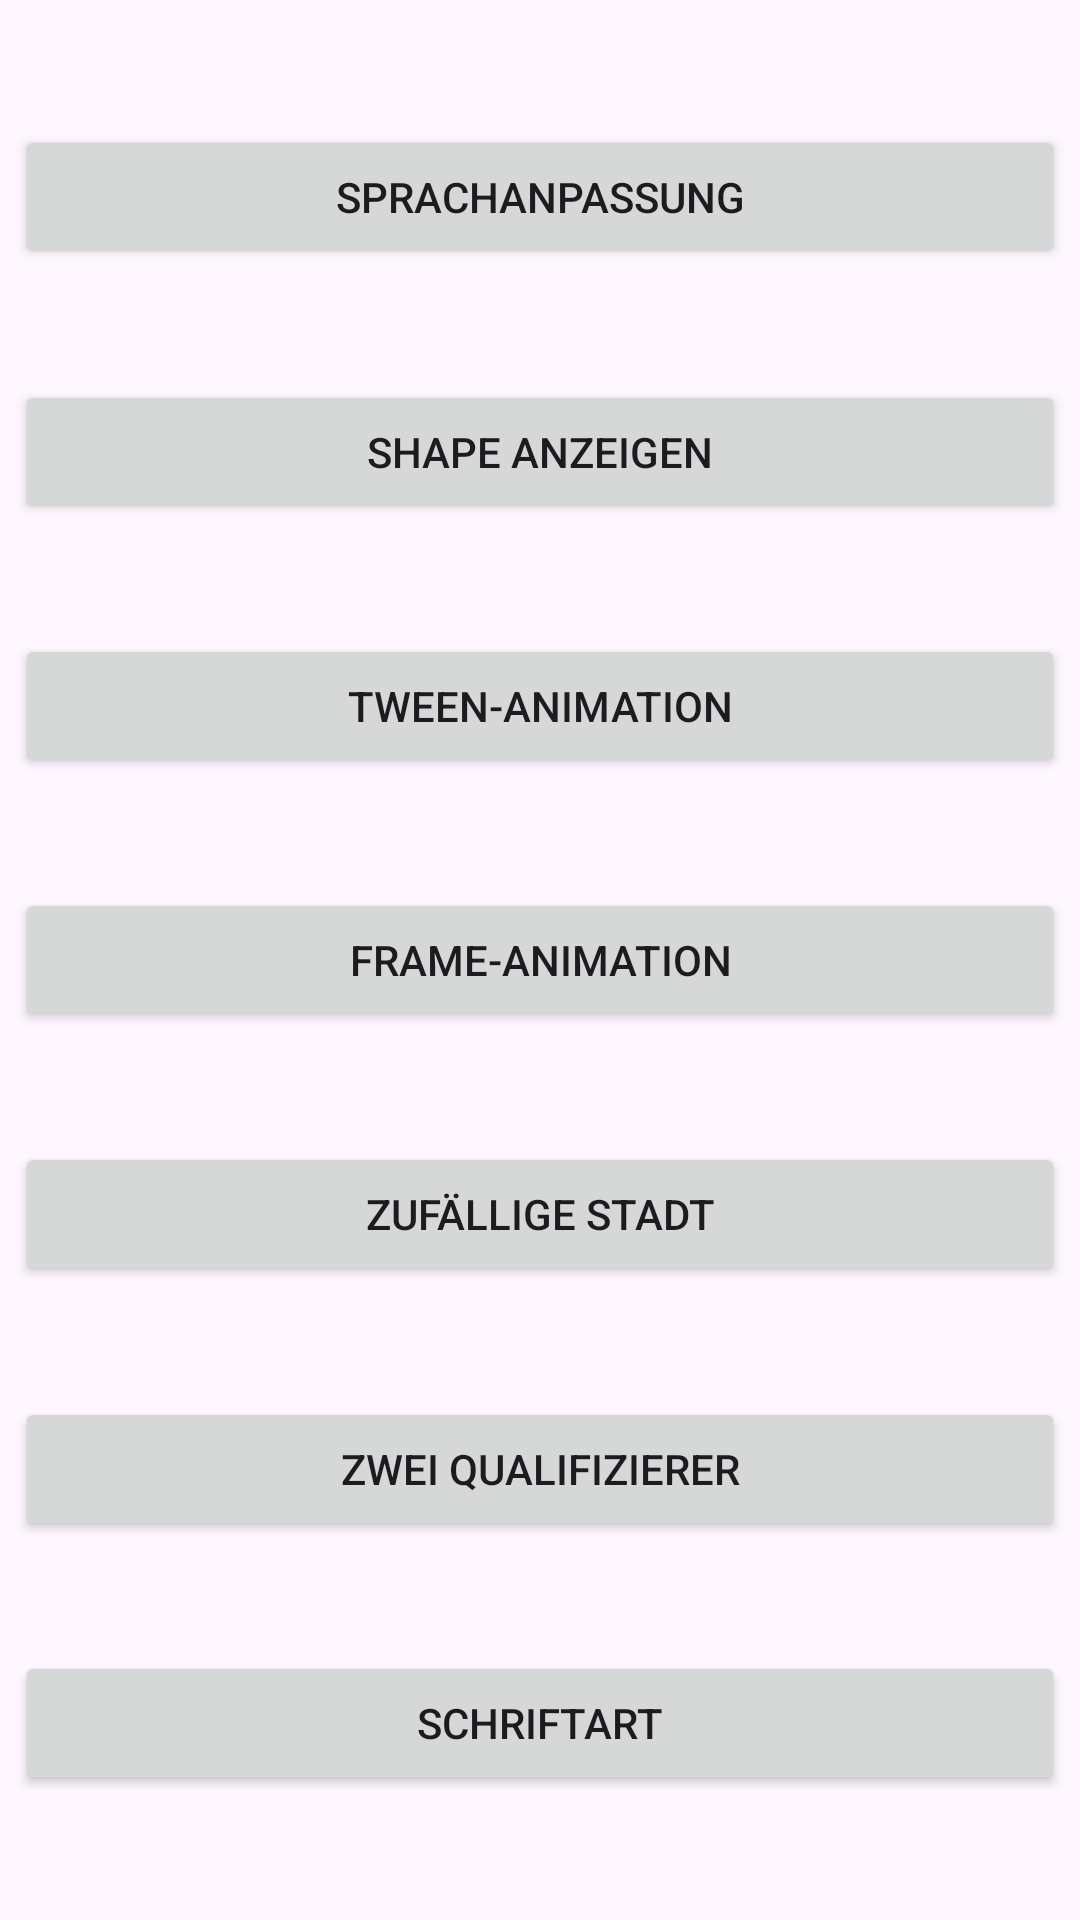

Android layout source for this screen:
<!-- AndroidManifest.xml: application theme Theme.RessourcenDemo -->
<!-- res/layout/activity_main.xml -->
<?xml version="1.0" encoding="utf-8"?>

<androidx.constraintlayout.widget.ConstraintLayout
    xmlns:android="http://schemas.android.com/apk/res/android"
    xmlns:app="http://schemas.android.com/apk/res-auto"
    android:layout_width="match_parent"
    android:layout_height="match_parent"
    android:fitsSystemWindows="true"
    android:padding="5dp">


    <Button
        android:id="@+id/button1"
        android:layout_width="match_parent"
        android:layout_height="wrap_content"
        android:text="Sprachanpassung"
        android:onClick="onButtonSprachanpassung"
        app:layout_constraintTop_toTopOf="parent"
        app:layout_constraintBottom_toTopOf="@+id/button2"
        app:layout_constraintVertical_chainStyle="spread" />

    <Button
        android:id="@+id/button2"
        android:layout_width="match_parent"
        android:layout_height="wrap_content"
        android:text="Shape anzeigen"
        android:onClick="onButtonShapeAnzeigen"
        app:layout_constraintTop_toBottomOf="@+id/button1"
        app:layout_constraintBottom_toTopOf="@+id/button3" />

    <Button
        android:id="@+id/button3"
        android:layout_width="match_parent"
        android:layout_height="wrap_content"
        android:text="Tween-Animation"
        android:onClick="onButtonTweenAnimation"
        app:layout_constraintTop_toBottomOf="@+id/button2"
        app:layout_constraintBottom_toTopOf="@+id/button4" />

    <Button
        android:id="@+id/button4"
        android:layout_width="match_parent"
        android:layout_height="wrap_content"
        android:text="Frame-Animation"
        android:onClick="onButtonFrameAnimation"
        app:layout_constraintTop_toBottomOf="@+id/button3"
        app:layout_constraintBottom_toTopOf="@+id/button5" />

    <Button
        android:id="@+id/button5"
        android:layout_width="match_parent"
        android:layout_height="wrap_content"
        android:text="Zufällige Stadt"
        android:onClick="onButtonZufaelligeStadt"
        app:layout_constraintTop_toBottomOf="@+id/button4"
        app:layout_constraintBottom_toTopOf="@+id/button6" />

    <Button
        android:id="@+id/button6"
        android:layout_width="match_parent"
        android:layout_height="wrap_content"
        android:text="Zwei Qualifizierer"
        android:onClick="onButtonZweiQualifizierer"
        app:layout_constraintTop_toBottomOf="@+id/button5"
        app:layout_constraintBottom_toBottomOf="@id/button7" />

    <Button
        android:id="@+id/button7"
        android:layout_width="match_parent"
        android:layout_height="wrap_content"
        android:text="Schriftart"
        android:onClick="onButtonSchriftart"
        app:layout_constraintTop_toBottomOf="@+id/button6"
        app:layout_constraintBottom_toBottomOf="parent" />

</androidx.constraintlayout.widget.ConstraintLayout>
<!-- resources referenced by this layout -->
<resources>
  <style name="Theme.RessourcenDemo" parent="Base.Theme.RessourcenDemo" />
  <style name="Base.Theme.RessourcenDemo" parent="Theme.Material3.DayNight.NoActionBar">
          
          
      </style>
</resources>
